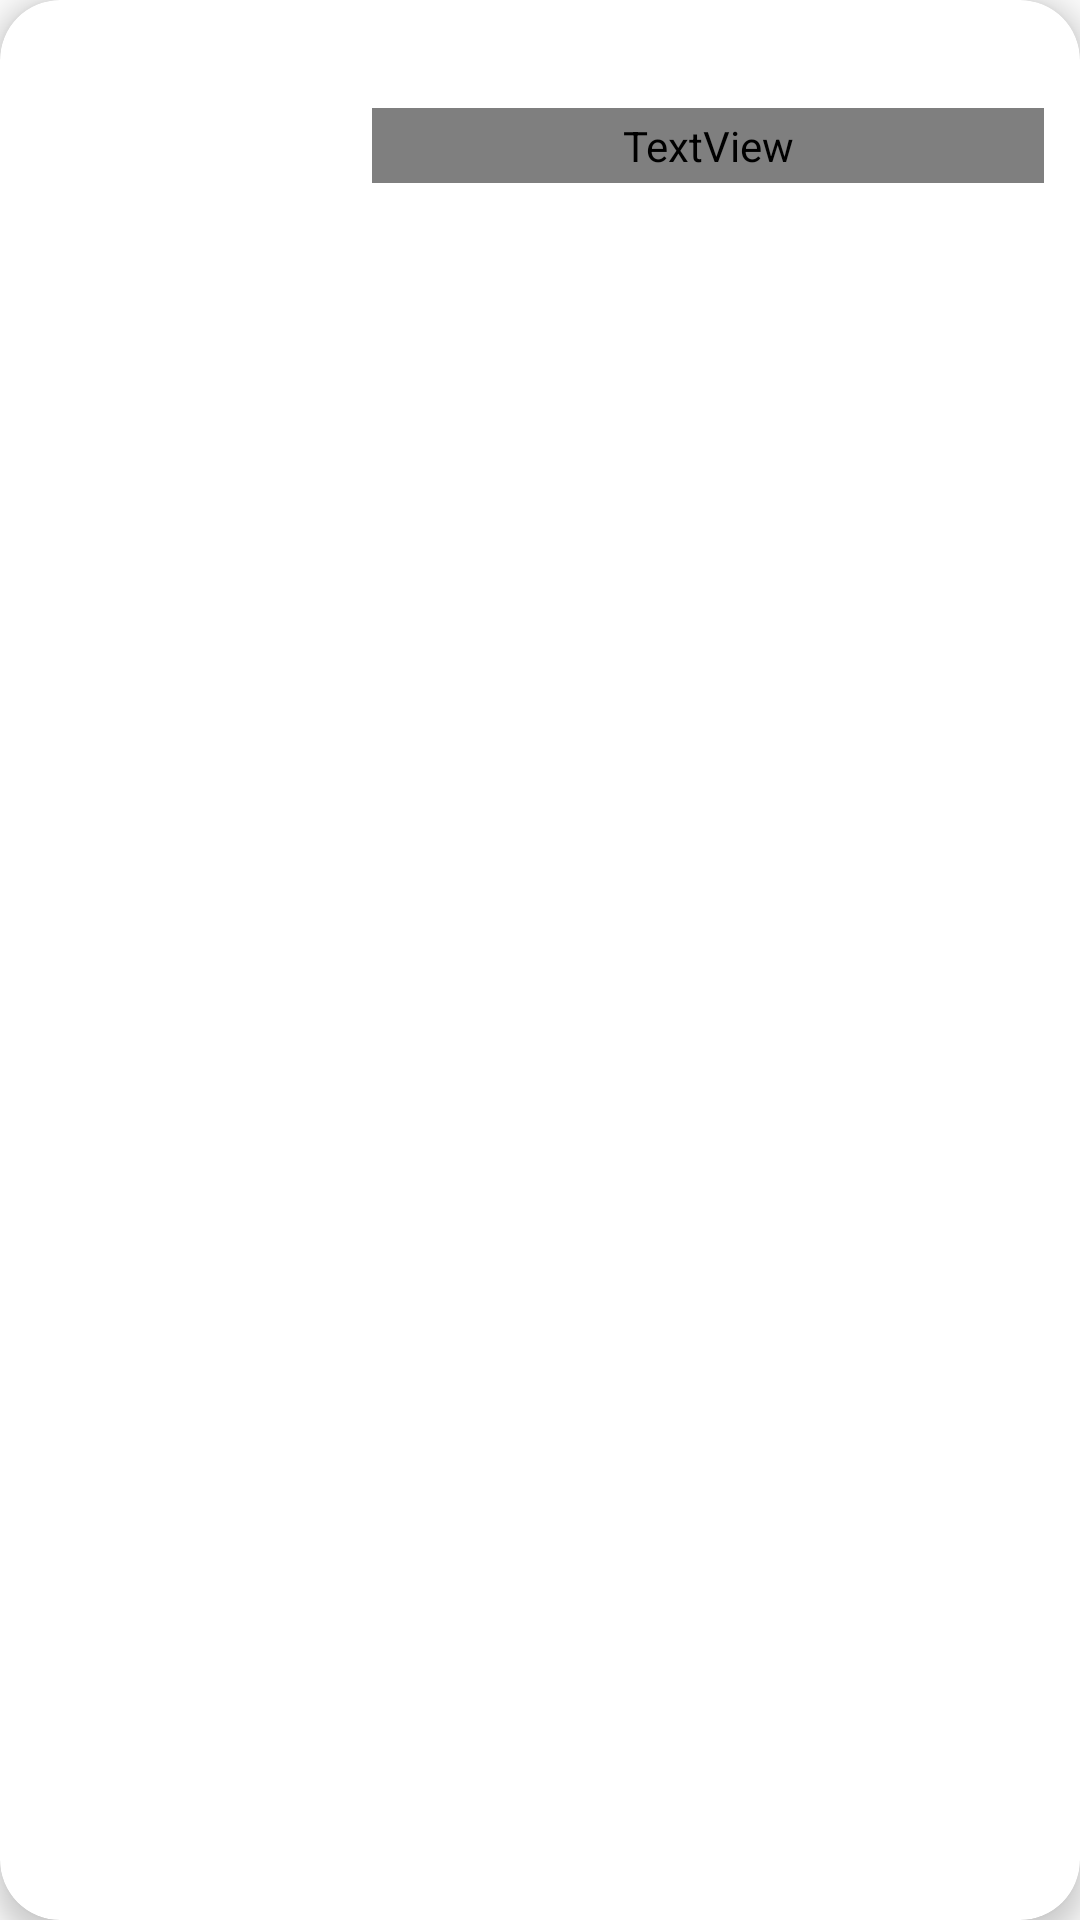

Reconstruct the res/layout file that produces this screen, plus the resources it refers to.
<!-- AndroidManifest.xml: application theme Theme.Test_app_news -->
<!-- res/layout/element_news.xml -->
<?xml version="1.0" encoding="utf-8"?>
<androidx.cardview.widget.CardView xmlns:android="http://schemas.android.com/apk/res/android"
    android:layout_width="match_parent"
    android:layout_height="200dp"
    android:id="@+id/element"
    xmlns:app="http://schemas.android.com/apk/res-auto"
    android:layout_marginVertical="10dp"
    android:layout_marginHorizontal="10dp"
    app:cardBackgroundColor="@color/white"
    app:cardElevation="5dp"
    app:cardCornerRadius="20dp">

    <LinearLayout
        android:layout_width="match_parent"
        android:layout_height="match_parent"
        android:layout_margin="12dp"
        android:orientation="horizontal">

        <com.google.android.material.imageview.ShapeableImageView
            android:id="@+id/image"
            android:layout_width="100dp"
            android:layout_height="100dp"
            android:scaleType="centerCrop"
            android:layout_marginEnd="12dp"
            app:shapeAppearanceOverlay="@style/roundedImageView"/>

        <LinearLayout
            android:layout_width="match_parent"
            android:layout_height="match_parent"
            android:orientation="vertical">

            <TextView
                android:id="@+id/source"
                style="@style/text_basic"
                android:layout_width="match_parent"
                android:layout_height="wrap_content"
                android:textSize="14sp"/>

            <TextView
                android:id="@+id/title"
                style="@style/text_basic"
                android:layout_width="match_parent"
                android:layout_height="25dp"
                android:layout_marginVertical="5dp"
                android:fontFamily="@font/roboto_medium"
                android:maxLines="1"
                android:ellipsize="end"
                android:textSize="20sp" />

            <TextView
                android:id="@+id/description"
                style="@style/text_basic"
                android:layout_width="match_parent"
                android:layout_height="98dp"
                android:maxLines="5"
                android:ellipsize="end"
                android:textSize="16sp" />

            <TextView
                android:id="@+id/time"
                style="@style/text_basic"
                android:layout_width="match_parent"
                android:layout_height="wrap_content"
                android:layout_marginTop="6dp"
                android:textSize="12sp"/>

        </LinearLayout>

    </LinearLayout>

</androidx.cardview.widget.CardView>
<!-- resources referenced by this layout -->
<resources>
  <color name="white">#FFFFFFFF</color>
  <style name="roundedImageView" parent="">
          <item name="cornerFamily">rounded</item>
          <item name="cornerSize">20dp</item>
      </style>
  <style name="text_basic">
          <item name="android:textColor">@color/black</item>
          <item name="fontFamily">@font/roboto</item>
      </style>
  <style name="Theme.Test_app_news" parent="Theme.AppCompat.DayNight">
          
          <item name="colorPrimary">@color/blue_500</item>
          <item name="colorPrimaryVariant">@color/blue_700</item>
          <item name="colorOnPrimary">@color/white</item>
          
          <item name="colorSecondary">@color/orange_200</item>
          <item name="colorSecondaryVariant">@color/orange_700</item>
          <item name="colorOnSecondary">@color/black</item>
          
          <item name="android:statusBarColor" tools:targetApi="l">?attr/colorPrimaryVariant</item>
          
      </style>
  <color name="black">#FF000000</color>
  <color name="blue_500">#1142AA</color>
  <color name="blue_700">#06276F</color>
  <color name="orange_200">#FFA900</color>
  <color name="orange_700">#FF7100</color>
</resources>
